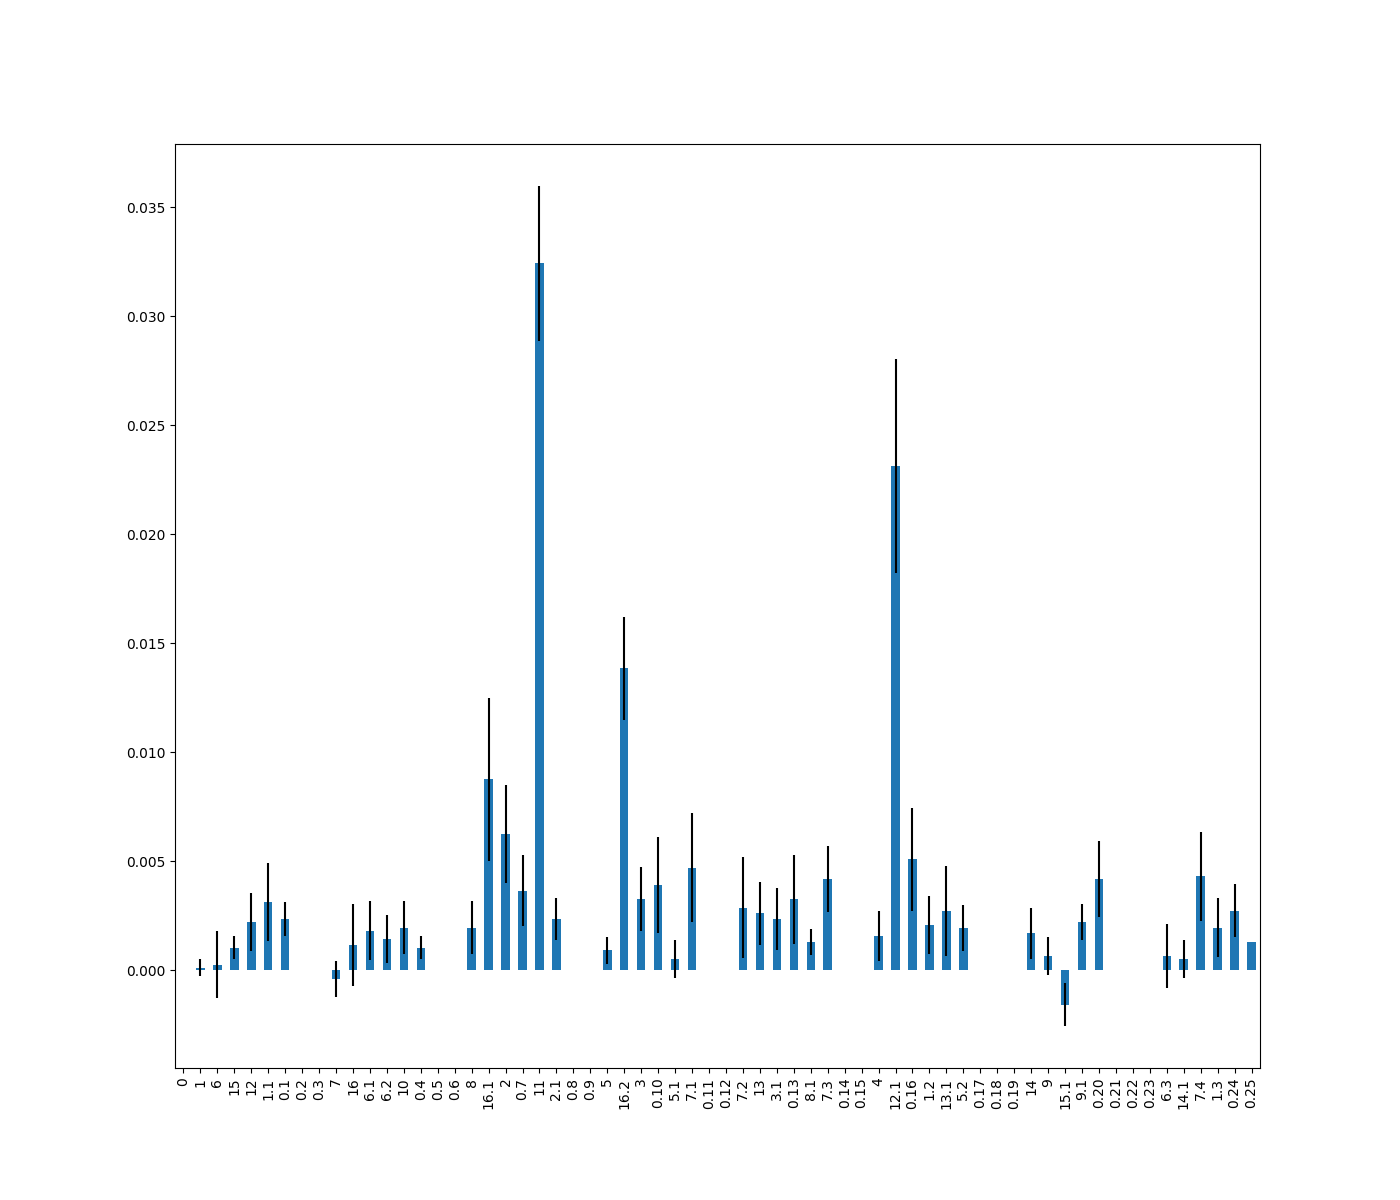

Data behind this chart, as committed beside it:
, 0
11, 0.03242
12.1, 0.02314
16.2, 0.01386
16.1, 0.008758
2, 0.006275
